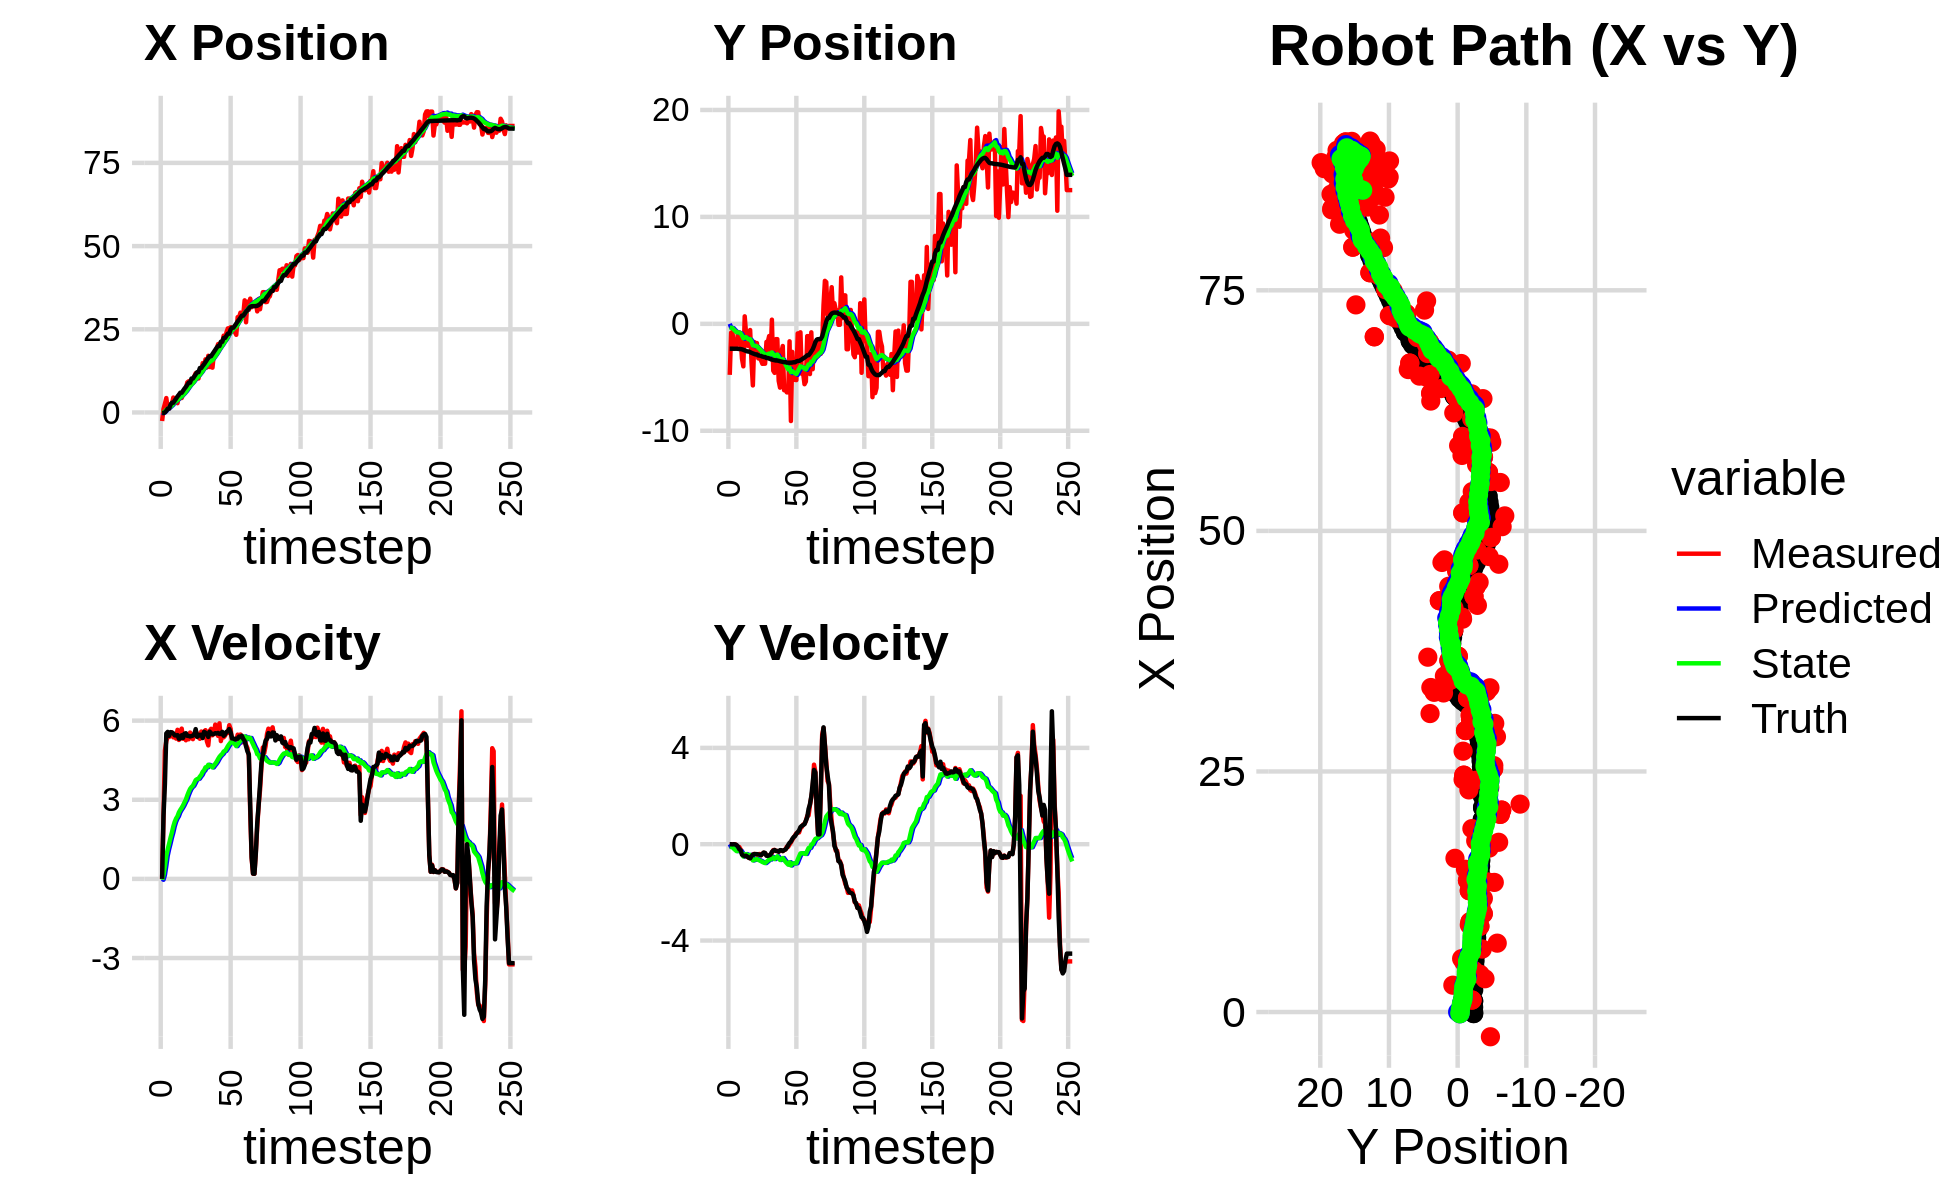

The file beside this chart, header and first rows:
0.000000000000000000e+00, 0.000000000000000000e+00, 0.000000000000000000e+00, -0.000000000000000000e+00, 0.000000000000000000e+00, 0.000000000000000000e+00, 0.000000000000000000e+00, 0.000000000000000000e+00, 0.000000000000000000e+00, 0.000000000000000000e+00, 0.000000000000000000e+00, 0.000000000000000000e+00, -1.655713468348800899e-01, -2.328812836506993111e+00, 0.000000000000000000e+00, 0.000000000000000000e+00, 0.000000000000000000e+00, 2.424367121420800686e-04
-2.569549694554437824e+00, -4.772726773636030373e+00, 0.000000000000000000e+00, -0.000000000000000000e+00, 0.000000000000000000e+00, 0.000000000000000000e+00, 0.000000000000000000e+00, 0.000000000000000000e+00, -1.770567165379053343e-01, -3.259446158880110467e-01, -3.159968445854340058e-02, -1.105989972663136561e-01, -1.655713468348800899e-01, -2.328812836506993111e+00, 0.000000000000000000e+00, 0.000000000000000000e+00, 0.000000000000000000e+00, 2.267552918056026101e-04
1.081597551822601755e+00, -8.298684661479740488e-01, 2.416999627996017530e+00, -1.437237173140775651e-03, -1.802166849837596729e-01, -3.370045156146423970e-01, -3.159968445854340058e-02, -1.105989972663136561e-01, -3.830973694615549818e-02, -3.664703170556914968e-01, 1.474577590647715430e-01, -1.143205693749647089e-01, -1.509877594671389378e-01, -2.328812986613919112e+00, 2.399999999999999911e+00, -2.000000000000000042e-03, 2.400000095367431641e+00, 5.946368328295648098e-04
2.604787215364218422e+00, -7.605705387444432475e-01, 4.865992939316151400e+00, -8.391797098714926309e-03, -2.356396103967834527e-02, -3.779023739931879899e-01, 1.474577590647715430e-01, -1.143205693749647089e-01, 3.007808460555601582e-01, -3.998362168169661834e-01, 4.935468829998454487e-01, -1.188366927829642566e-01, 2.546869270081955974e-02, -2.328941119697649054e+00, 3.600000000000000089e+00, -7.000000000000000146e-03, 3.599999904632568359e+00, 1.724578905850648880e-03
4.328603371754374152e+00, -2.340262413104403638e+00, 5.224997826743222440e+00, -4.659821772753185848e-03, 3.501355343555446753e-01, -4.117198860952626105e-01, 4.935468829998454487e-01, -1.188366927829642566e-01, 8.059849922762929442e-01, -5.425723316769339721e-01, 8.776481501920934125e-01, -1.874576097134854069e-01, 5.012148470897523911e-01, -2.329735488138468202e+00, 5.514999999999999680e+00, -1.000000000000000021e-03, 5.514999866485595703e+00, 8.918320527300238609e-04
1.246764056565752732e+00, -2.094030282872970883e+00, 5.410997993206002832e+00, -4.391109664694887484e-03, 8.937498072955023520e-01, -5.613180926482824740e-01, 8.776481501920934125e-01, -1.874576097134854069e-01, 1.085373580731847198e+00, -6.625444615708399043e-01, 1.123481091449405556e+00, -2.388109492642496723e-01, 1.138227328777789760e+00, -2.329563579475410151e+00, 5.573000000000000398e+00, -1.099999999999999936e-02, 5.572999954223632812e+00, 8.115154923871159554e-04
1.246764056565752732e+00, -2.094030282872970883e+00, 5.378772443536801617e+00, -4.949759121742634826e-02, 1.197721689876787732e+00, -6.864255564972648882e-01, 1.123481091449405556e+00, -2.388109492642496723e-01, 1.364999712094328466e+00, -7.797054281207649318e-01, 1.332081832603574378e+00, -2.869983920225378515e-01, 1.138227328777789760e+00, -2.329563579475410151e+00, 5.424999999999999822e+00, -3.400000000000000244e-02, 5.425000190734863281e+00, 9.202135726809501648e-03
2.483215793940577676e+00, -8.088594464259890593e-01, 5.475795597667430847e+00, -1.148658491896398376e-01, 1.498207895354685792e+00, -8.084052673230187613e-01, 1.332081832603574378e+00, -2.869983920225378515e-01, 1.744108400683782145e+00, -8.002237844522743782e-01, 1.559421820658533075e+00, -2.772408000307758913e-01, 2.296972140595262779e+00, -2.338826635180431879e+00, 5.564000000000000057e+00, -9.700000000000000289e-02, 5.565000057220458984e+00, 2.097393944859504700e-02
2.483215793940577676e+00, -8.088594464259890593e-01, 5.554778218198186401e+00, -1.165226688456461601e-01, 1.900050582749635453e+00, -8.279478644553519562e-01, 1.559421820658533075e+00, -2.772408000307758913e-01, 2.111045424838944307e+00, -8.189115471031256366e-01, 1.755203490537120770e+00, -2.680597489073669459e-01, 2.935296878115325026e+00, -2.357529920642172261e+00, 5.551999999999999602e+00, -2.059999999999999887e-01, 5.556000232696533203e+00, 3.982801735401153564e-02
4.483237371371093793e+00, -1.414989155107373886e+00, 5.367740056641783220e+00, -2.138995569757844717e-01, 2.286565773892656583e+00, -8.457175219938622979e-01, 1.755203490537120770e+00, -2.680597489073669459e-01, 2.621250198379623697e+00, -8.857757708179395673e-01, 1.988839554487707773e+00, -2.897238975757084334e-01, 2.935296878115325026e+00, -2.357529920642172261e+00, 5.517999999999999794e+00, -2.530000000000000027e-01, 5.522999763488769531e+00, 3.982801735401153564e-02
3.919033154904036476e+00, -3.269904144977168858e+00, 5.403631297457818228e+00, -3.183378040319723157e-01, 2.820134153828394385e+00, -9.147481605755104495e-01, 1.988839554487707773e+00, -2.897238975757084334e-01, 3.054531223836975062e+00, -1.093372433056365667e+00, 2.164700658493570629e+00, -3.903961745157573104e-01, 3.566682681511126329e+00, -2.387445458475103699e+00, 5.442000000000000171e+00, -4.359999999999999987e-01, 5.459000110626220703e+00, 5.884381756186485291e-02
3.458151385157549385e+00, -3.978419126121833571e+00, 5.318921176531328676e+00, -4.389138614129182159e-01, 3.271001289686332303e+00, -1.132412050507941359e+00, 2.164700658493570629e+00, -3.903961745157573104e-01, 3.415971100148153639e+00, -1.349856914250710416e+00, 2.289061254653980804e+00, -5.110425301308118007e-01, 4.187394961928091242e+00, -2.430557192510731213e+00, 5.439000000000000057e+00, -4.719999999999999751e-01, 5.459000110626220703e+00, 8.233279734849929810e-02
2.789538487909215103e+00, 6.975208807219632767e-01, 5.651403226191404450e+00, -5.058805696991125478e-01, 3.644877225613551541e+00, -1.400961167263791607e+00, 2.289061254653980804e+00, -5.110425301308118007e-01, 3.706623266517800719e+00, -1.241500615864931989e+00, 2.375471309586364654e+00, -4.246050764069461692e-01, 4.812730655087141152e+00, -2.484936327684578394e+00, 5.450999999999999623e+00, -4.879999999999999893e-01, 5.473000049591064453e+00, 8.927620947360992432e-02
5.184299067136109329e+00, -8.997104625751760620e-01, 5.266870837656861148e+00, -4.722464495138055662e-01, 3.944170397476437273e+00, -1.283961123505626523e+00, 2.375471309586364654e+00, -4.246050764069461692e-01, 4.168507174580117436e+00, -1.256835994041098026e+00, 2.520477283626958442e+00, -4.108214595620198750e-01, 5.326246127601421243e+00, -2.530983851686281039e+00, 5.315000000000000391e+00, -4.759999999999999787e-01, 5.336999893188476562e+00, 8.942443877458572388e-02
4.342904791770057393e+00, -2.049625859046623422e+00, 5.531379200519674910e+00, -5.330055541110739759e-01, 4.420554902942813058e+00, -1.297918139997300102e+00, 2.520477283626958442e+00, -4.108214595620198750e-01, 4.533118112701317592e+00, -1.360443181987986749e+00, 2.615514814275192279e+00, -4.450716663498452963e-01, 5.936536655278409569e+00, -2.586511896214100936e+00, 5.320000000000000284e+00, -5.140000000000000124e-01, 5.344999790191650391e+00, 9.606374055147171021e-02
4.342904791770057393e+00, -2.049625859046623422e+00, 5.696613735142180168e+00, -5.489276092608058599e-01, 4.794669594128836643e+00, -1.404950348622971301e+00, 2.615514814275192279e+00, -4.450716663498452963e-01, 4.875670492119545507e+00, -1.458480838892992848e+00, 2.695243334039609806e+00, -4.738280113205041166e-01, 5.936536655278409569e+00, -2.586511896214100936e+00, 5.445000000000000284e+00, -5.669999999999999485e-01, 5.474999904632568359e+00, 9.606374055147171021e-02
5.549347981866077362e+00, -5.812735713765910806e-01, 5.312211446223744638e+00, -5.820172530398139976e-01, 5.145194825523506488e+00, -1.505863640025043360e+00, 2.695243334039609806e+00, -4.738280113205041166e-01, 5.281776830763547537e+00, -1.439934109180767141e+00, 2.788986310261660329e+00, -4.416280991346748785e-01, 6.559381350732646609e+00, -2.650516287341428079e+00, 5.347000000000000419e+00, -5.869999999999999662e-01, 5.379000186920166016e+00, 1.091268807649612427e-01
6.543553755200804289e+00, -3.581613616428507285e+00, 5.423978255390326630e+00, -5.618448486090361627e-01, 5.560675461789713836e+00, -1.484096919094234579e+00, 2.788986310261660329e+00, -4.416280991346748785e-01, 5.747387794157407193e+00, -1.648736542687452733e+00, 2.901299749440195530e+00, -5.249584250149503806e-01, 7.178956851640222681e+00, -2.718202427391991804e+00, 5.506000000000000227e+00, -4.979999999999999982e-01, 5.528999805450439453e+00, 1.032172590494155884e-01
7.157377764399915243e+00, -5.761221066474230490e+00, 5.255629008692097592e+00, -4.276566715798351681e-01, 6.037517769101426346e+00, -1.701232385188947704e+00, 2.901299749440195530e+00, -5.249584250149503806e-01, 6.224322409064725115e+00, -2.006132330905402217e+00, 3.007737832050263016e+00, -6.738370908664637060e-01, 7.706144199144545404e+00, -2.768174067359451485e+00, 5.522000000000000242e+00, -4.369999999999999996e-01, 5.539000034332275391e+00, 8.119228482246398926e-02
9.056231066628646076e+00, -1.698146895554802249e+00, 5.373712007122101397e+00, -4.056348193570724070e-01, 6.525096192269751683e+00, -2.073516039992048476e+00, 3.007737832050263016e+00, -6.738370908664637060e-01, 6.834763323026340487e+00, -2.034369540387924058e+00, 3.161643359832973843e+00, -6.523682702707619407e-01, 8.336711749461128917e+00, -2.817108468467759419e+00, 5.424000000000000377e+00, -4.109999999999999765e-01, 5.439000129699707031e+00, 7.534214854240417480e-02
9.373959139009864217e+00, -1.800671146327220917e+00, 5.294279088678486289e+00, -4.082993062698306863e-01, 7.150927659009638226e+00, -2.099606367415000285e+00, 3.161643359832973843e+00, -6.523682702707619407e-01, 7.423738251215788786e+00, -2.067412437468519215e+00, 3.295854644767101327e+00, -6.347888414758890985e-01, 8.959180697653874148e+00, -2.864732429641339451e+00, 5.418999999999999595e+00, -4.159999999999999809e-01, 5.434999942779541016e+00, 7.696849852800369263e-02
9.373959139009864217e+00, -1.800671146327220917e+00, 5.547222078686142588e+00, -4.317692126997302871e-01, 7.753323715692499007e+00, -2.130891321616108058e+00, 3.295854644767101327e+00, -6.347888414758890985e-01, 7.976611629861707797e+00, -2.098092911164860741e+00, 3.410277567929024478e+00, -6.175428946968007926e-01, 8.959180697653874148e+00, -2.864732429641339451e+00, 5.399000000000000021e+00, -4.119999999999999774e-01, 5.414999961853027344e+00, 7.767859846353530884e-02
8.912031755079457440e+00, -3.233763264008093330e+00, 5.404067296616344329e+00, -4.152800027307899100e-01, 8.317639386654610334e+00, -2.159847200634540609e+00, 3.410277567929024478e+00, -6.175428946968007926e-01, 8.440996542086303123e+00, -2.233310903768543909e+00, 3.481433090978351519e+00, -6.501875140893198513e-01, 1.020092760032326318e+01, -2.961353466740962670e+00, 5.415000000000000036e+00, -4.279999999999999916e-01, 5.432000160217285156e+00, 7.669509202241897583e-02
8.912031755079457440e+00, -3.233763264008093330e+00, 5.297381962242278419e+00, -4.070816803342613421e-01, 8.789139851184138763e+00, -2.298329655177475672e+00, 3.481433090978351519e+00, -6.501875140893198513e-01, 8.864250348372369359e+00, -2.359761232637425987e+00, 3.531084809374438915e+00, -6.766254979085548626e-01, 1.020092760032326318e+01, -2.961353466740962670e+00, 5.432000000000000384e+00, -4.359999999999999987e-01, 5.448999881744384766e+00, 7.669509202241897583e-02
1.082555012249818027e+01, -3.413730488563433418e+00, 5.503734193315425571e+00, -4.609081435900237445e-01, 9.217358829309812762e+00, -2.427423782428281385e+00, 3.531084809374438915e+00, -6.766254979085548626e-01, 9.426580614162078930e+00, -2.493655190369055585e+00, 3.633054128958932871e+00, -7.052480011207489241e-01, 1.082563386906762304e+01, -3.010457858766945272e+00, 5.479000000000000092e+00, -4.560000000000000164e-01, 5.498000144958496094e+00, 8.354967087507247925e-02
1.180931948137331489e+01, -3.742021010463263408e+00, 5.554628092704018805e+00, -3.998314144353673494e-01, 9.789886027057972839e+00, -2.564179990481130655e+00, 3.633054128958932871e+00, -7.052480011207489241e-01, 1.003221308049187677e+01, -2.641450917549130306e+00, 3.746027775143094818e+00, -7.379510846093408905e-01, 1.146285043709980478e+01, -3.061372981583948327e+00, 5.677999999999999936e+00, -4.000000000000000222e-01, 5.691999912261962891e+00, 7.185773551464080811e-02
1.022078798701193492e+01, -3.728557811565818447e+00, 5.522490729806829535e+00, -3.567229352805725284e-01, 1.040681585800618691e+01, -2.715246026010064373e+00, 3.746027775143094818e+00, -7.379510846093408905e-01, 1.045188754742192039e+01, -2.777397964985639955e+00, 3.782296533423741725e+00, -7.630333525567112307e-01, 1.210434518754842159e+01, -3.105204329517186501e+00, 5.386000000000000121e+00, -3.469999999999999751e-01, 5.396999835968017578e+00, 6.450495868921279907e-02
1.022078798701193492e+01, -3.728557811565818447e+00, 5.363664922051667894e+00, -3.784521701203810151e-01, 1.083011720076429540e+01, -2.853701300241310967e+00, 3.782296533423741725e+00, -7.630333525567112307e-01, 1.083134954059621080e+01, -2.905369249509037743e+00, 3.799735373927386917e+00, -7.832449013029190166e-01, 1.210434518754842159e+01, -3.105204329517186501e+00, 5.424000000000000377e+00, -3.629999999999999893e-01, 5.435999870300292969e+00, 7.044176012277603149e-02
1.260297010836176312e+01, -1.694840596404300292e+00, 5.311637892050908860e+00, -4.539408744640764937e-01, 1.121132307798894878e+01, -2.983693739639329490e+00, 3.799735373927386917e+00, -7.832449013029190166e-01, 1.138304484961449781e+01, -2.875990980637577188e+00, 3.879563682800118318e+00, -7.330985633300952653e-01, 1.335755716316869268e+01, -3.195301340460364514e+00, 5.464000000000000412e+00, -4.779999999999999805e-01, 5.485000133514404297e+00, 8.525440841913223267e-02
1.260297010836176312e+01, -1.694840596404300292e+00, 5.585639199054344139e+00, -4.773574543276210003e-01, 1.177100121789450959e+01, -2.949300836970586648e+00, 3.879563682800118318e+00, -7.330985633300952653e-01, 1.190036147947065359e+01, -2.847037429201078940e+00, 3.945279509606668178e+00, -6.862172689494322464e-01, 1.335755716316869268e+01, -3.195301340460364514e+00, 5.464000000000000412e+00, -4.829999999999999849e-01, 5.485000133514404297e+00, 8.525440841913223267e-02
1.483540503666072574e+01, -1.144918129858501166e+00, 5.482300794594519466e+00, -4.768486179790554780e-01, 1.229488943043132032e+01, -2.915659156096022109e+00, 3.945279509606668178e+00, -6.862172689494322464e-01, 1.256564015762746678e+01, -2.776936612010760363e+00, 4.060815325796904851e+00, -6.239898002547266120e-01, 1.398262964223794214e+01, -3.250130102814904998e+00, 5.339999999999999858e+00, -4.620000000000000218e-01, 5.360000133514404297e+00, 8.676129579544067383e-02
1.370147900266871410e+01, -3.301541057277275648e+00, 5.587121484266741156e+00, -4.596835011827286044e-01, 1.297172169020715771e+01, -2.839335592036233091e+00, 4.060815325796904851e+00, -6.239898002547266120e-01, 1.308539764678664241e+01, -2.867941764558209705e+00, 4.118189685657204002e+00, -6.352868196374105159e-01, 1.449781595167517345e+01, -3.294101760609237317e+00, 5.573999999999999844e+00, -4.309999999999999942e-01, 5.591000080108642578e+00, 8.209065347909927368e-02
1.597507338252761144e+01, 3.877299569493463105e-01, 5.637834381277866846e+00, -3.705732949541854504e-01, 1.349721661535236272e+01, -2.931470446521950546e+00, 4.118189685657204002e+00, -6.352868196374105159e-01, 1.376091050099827662e+01, -2.676943093999486489e+00, 4.229895377290252334e+00, -5.231290788689730853e-01, 1.513699327461558575e+01, -3.342431233393528878e+00, 5.540000000000000036e+00, -3.200000000000000067e-01, 5.550000190734863281e+00, 6.563530862331390381e-02
1.352327452650988882e+01, -4.382125303541572592e+00, 5.218318017897143335e+00, -2.435833018790323212e-01, 1.418390003872730176e+01, -2.729256001886383842e+00, 4.229895377290252334e+00, -5.231290788689730853e-01, 1.415956127724609992e+01, -2.841825642393900342e+00, 4.231141585108207259e+00, -5.697570389124596568e-01, 1.577100358888712961e+01, -3.378134534556753277e+00, 5.498000000000000220e+00, -2.660000000000000142e-01, 5.505000114440917969e+00, 4.664465039968490601e-02
1.703731475820010743e+01, -4.587123916531919754e+00, 5.061400333644691329e+00, -2.381486372922286265e-01, 1.458267543575692038e+01, -2.898801346285146519e+00, 4.231141585108207259e+00, -5.697570389124596568e-01, 1.482089697844904919e+01, -3.012087412495101368e+00, 4.325785782116671641e+00, -6.161542497269358876e-01, 1.639334474544025966e+01, -3.406016752437679429e+00, 5.381999999999999673e+00, -2.429999999999999938e-01, 5.388000011444091797e+00, 4.701725021004676819e-02
1.367628775536175567e+01, -1.431560919630852524e+00, 5.606041429029157364e+00, -2.794057155559179773e-01, 1.525347555666071564e+01, -3.073702837467795046e+00, 4.325785782116671641e+00, -6.161542497269358876e-01, 1.515973369919047542e+01, -2.941582265808932561e+00, 4.304891601446670713e+00, -5.572589970524599590e-01, 1.692399583768709093e+01, -3.432091162730567913e+00, 5.581000000000000405e+00, -2.800000000000000266e-01, 5.587999820709228516e+00, 4.979890212416648865e-02
1.367628775536175567e+01, -1.431560919630852524e+00, 5.688938716052724054e+00, -2.835373253721649167e-01, 1.559022285933514240e+01, -2.997308165514178668e+00, 4.304891601446670713e+00, -5.572589970524599590e-01, 1.547089764790320388e+01, -2.873135704628450693e+00, 4.275872953838992352e+00, -5.023775540121491190e-01, 1.692399583768709093e+01, -3.432091162730567913e+00, 5.525000000000000355e+00, -2.810000000000000275e-01, 5.532000064849853516e+00, 4.979890212416648865e-02
1.347098003376811981e+01, -5.331500575881091386e+00, 5.445134239743503635e+00, -3.108521667323859150e-01, 1.589848494328710338e+01, -2.923373460029665694e+00, 4.275872953838992352e+00, -5.023775540121491190e-01, 1.572812735482549229e+01, -3.093750001386284865e+00, 4.226434383460965449e+00, -5.736011111842559407e-01, 1.755984102214158682e+01, -3.464719102955025942e+00, 5.480999999999999872e+00, -3.119999999999999996e-01, 5.489999771118164062e+00, 5.702616646885871887e-02
1.764015184356152943e+01, -5.969329403243187393e+00, 5.523247851267861996e+00, -2.731949742314692675e-01, 1.615077079317158848e+01, -3.151110112504710514e+00, 4.226434383460965449e+00, -5.736011111842559407e-01, 1.632025692409665041e+01, -3.347754292739269832e+00, 4.300107540265158512e+00, -6.550608449888627449e-01, 1.818939767767405868e+01, -3.500160024975629280e+00, 5.495000000000000107e+00, -2.469999999999999973e-01, 5.500999927520751953e+00, 4.942246153950691223e-02
1.779519973739785144e+01, -2.631880507293587357e+00, 5.848999896469651461e+00, -2.650008197129445908e-01, 1.675026767812316564e+01, -3.413260377238156007e+00, 4.300107540265158512e+00, -6.550608449888627449e-01, 1.688959385632806942e+01, -3.343241051225595672e+00, 4.365356547829972733e+00, -6.227540667670096175e-01, 1.882174287734227747e+01, -3.529388115789987346e+00, 5.524000000000000021e+00, -2.489999999999999991e-01, 5.530000209808349609e+00, 4.527606815099716187e-02
1.906096361598971356e+01, -2.075520203141437037e+00, 5.520597543328143786e+00, -2.859814941388797438e-01, 1.732612951111106625e+01, -3.405516457902296512e+00, 4.365356547829972733e+00, -6.227540667670096175e-01, 1.751170373493282995e+01, -3.297230168691972274e+00, 4.443075668243870346e+00, -5.746913848470545094e-01, 1.945581041323344706e+01, -3.560478255847728590e+00, 5.514000000000000234e+00, -2.849999999999999756e-01, 5.520999908447265625e+00, 5.175637081265449524e-02
2.054353998589552788e+01, -6.208210394863068693e+00, 5.422356839704366216e+00, -2.474469903328883613e-01, 1.795601130175721849e+01, -3.354699307176677525e+00, 4.443075668243870346e+00, -5.746913848470545094e-01, 1.820874478681532338e+01, -3.552479236921993966e+00, 4.542856177514986271e+00, -6.559673001734109832e-01, 1.998478876085468059e+01, -3.586650297755773931e+00, 5.533000000000000362e+00, -2.439999999999999947e-01, 5.539000034332275391e+00, 4.560294374823570251e-02
2.054353998589552788e+01, -6.208210394863068693e+00, 5.898050177315951714e+00, -2.158877497458872585e-01, 1.866303040456682183e+01, -3.618075966939334975e+00, 4.542856177514986271e+00, -6.559673001734109832e-01, 1.886713717071661023e+01, -3.792800670721200085e+00, 4.628913063024183927e+00, -7.266422816438607990e-01, 1.998478876085468059e+01, -3.586650297755773931e+00, 5.496999999999999886e+00, -2.179999999999999993e-01, 5.501999855041503906e+00, 3.658690676093101501e-02
2.098569373788575021e+01, -6.410904929945458797e+00, 5.225013021418544845e+00, -1.015537870942602588e-01, 1.933002847701902738e+01, -3.865464898885586198e+00, 4.628913063024183927e+00, -7.266422816438607990e-01, 1.949056236966372779e+01, -4.030803259451843701e+00, 4.691867109098006416e+00, -7.920274991725975156e-01, 2.124862752862209092e+01, -3.632396505395842912e+00, 5.493000000000000327e+00, -1.449999999999999900e-01, 5.494999885559082031e+00, 1.943363621830940247e-02
2.098569373788575021e+01, -6.410904929945458797e+00, 5.488963110023242997e+00, -1.066839429411054752e-01, 1.995974908057352692e+01, -4.110006009369103097e+00, 4.691867109098006416e+00, -7.920274991725975156e-01, 2.007278461931437974e+01, -4.255478355350907016e+00, 4.739871420764142584e+00, -8.485791696052704669e-01, 2.124862752862209092e+01, -3.632396505395842912e+00, 5.573999999999999844e+00, -3.200000000000000067e-02, 5.573999881744384766e+00, 1.943363621830940247e-02
2.308426903201663904e+01, -1.636589811517433768e+00, 5.366994711835785026e+00, -7.607147603565944487e-03, 2.054677176139079364e+01, -4.340336272311434485e+00, 4.739871420764142584e+00, -8.485791696052704669e-01, 2.078344965775324482e+01, -4.116256415590399342e+00, 4.830009187316043118e+00, -7.488308181786953455e-01, 2.240382753331252985e+01, -3.636599347924885262e+00, 5.426000000000000156e+00, 5.700000000000000205e-02, 5.427000045776367188e+00, -1.372367609292268753e-02
2.160819403861962940e+01, -9.090983675161144362e+00, 5.428488661860652265e+00, 7.450349744003319230e-02, 2.126645057648484993e+01, -4.191139497408268966e+00, 4.830009187316043118e+00, -7.488308181786953455e-01, 2.131462671732817427e+01, -4.521170968607734153e+00, 4.852979788161425390e+00, -8.817857083994458112e-01, 2.240382753331252985e+01, -3.636599347924885262e+00, 5.480999999999999872e+00, 1.100000000000000006e-01, 5.481999874114990234e+00, -1.372367609292268753e-02
2.408389256891983266e+01, -2.626246915422596029e+00, 5.544005413843128949e+00, 1.822421727086153964e-01, 2.179992469614431627e+01, -4.609349539447678445e+00, 4.852979788161425390e+00, -8.817857083994458112e-01, 2.201680343844260079e+01, -4.430824486031098353e+00, 4.936588766351533764e+00, -7.998041271372314798e-01, 2.303709588920938600e+01, -3.622869299027667633e+00, 5.573999999999999844e+00, 2.159999999999999976e-01, 5.578000068664550781e+00, -3.286010026931762695e-02
2.527095054085206982e+01, -5.234709665620088437e+00, 5.530387896400827508e+00, 2.705193168874745480e-01, 2.251046231507775275e+01, -4.510804898744821934e+00, 4.936588766351533764e+00, -7.998041271372314798e-01, 2.276485686134436293e+01, -4.528999441225701084e+00, 5.032462711060331273e+00, -8.002557342073819413e-01, 2.367918382560553070e+01, -3.597199247031034997e+00, 5.594999999999999751e+00, 2.929999999999999827e-01, 5.603000164031982422e+00, -4.887611418962478638e-02
2.527095054085206982e+01, -5.234709665620088437e+00, 5.825618576978051522e+00, 3.643294507043147168e-01, 2.326810313245039552e+01, -4.609025014646439544e+00, 5.032462711060331273e+00, -8.002557342073819413e-01, 2.346408682791660283e+01, -4.617072665329194692e+00, 5.109579711817091585e+00, -7.958247527636649332e-01, 2.367918382560553070e+01, -3.597199247031034997e+00, 5.681000000000000050e+00, 3.370000000000000218e-01, 5.690999984741210938e+00, -6.245784461498260498e-02
2.560920803281571168e+01, -5.263170407240320259e+00, 5.680937160722979051e+00, 4.533791217504968829e-01, 2.397504479909831332e+01, -4.696655140605560774e+00, 5.109579711817091585e+00, -7.958247527636649332e-01, 2.413250992281895790e+01, -4.697711715925420251e+00, 5.170860574111778796e+00, -7.879010319182639943e-01, 2.496866975717422221e+01, -3.517346785339373394e+00, 5.554000000000000270e+00, 4.279999999999999916e-01, 5.571000099182128906e+00, -7.963830977678298950e-02
2.461475913223873135e+01, -9.008590432467413756e-01, 5.222168676721159919e+00, 4.888538752911273377e-01, 2.464959598023013498e+01, -4.776501819117246583e+00, 5.170860574111778796e+00, -7.879010319182639943e-01, 2.464824526190940901e+01, -4.454139349754701271e+00, 5.170887086882709482e+00, -6.444831708933541625e-01, 2.549084554618439924e+01, -3.473300145253392479e+00, 5.330000000000000071e+00, 4.989999999999999991e-01, 5.353000164031982422e+00, -9.333926439285278320e-02
2.461475913223873135e+01, -9.008590432467413756e-01, 5.197277405454920896e+00, 4.865237716172139404e-01, 2.516533397059767907e+01, -4.518587666844037010e+00, 5.170887086882709482e+00, -6.444831708933541625e-01, 2.511921551523560936e+01, -4.219740386927509412e+00, 5.154855858361190535e+00, -5.119235092961097466e-01, 2.549084554618439924e+01, -3.473300145253392479e+00, 5.322000000000000064e+00, 5.739999999999999547e-01, 5.353000164031982422e+00, -9.333926439285278320e-02
2.415217600784514218e+01, -7.938400967901152461e-01, 5.257703214463114172e+00, 6.602693727920710964e-01, 2.563470110107172673e+01, -4.270932737857120465e+00, 5.154855858361190535e+00, -5.119235092961097466e-01, 2.551153846972655970e+01, -3.981073190212502055e+00, 5.112375688132777540e+00, -3.828827395642652176e-01, 2.610154138499570919e+01, -3.408666298847939036e+00, 5.291000000000000369e+00, 7.099999999999999645e-01, 5.337999820709228516e+00, -1.249273419380187988e-01
2.333671937869337754e+01, -4.676254555907378929e+00, 5.212377151533107877e+00, 7.136154957984420788e-01, 2.602277603853983834e+01, -4.019361464168928144e+00, 5.112375688132777540e+00, -3.828827395642652176e-01, 2.579693309291754133e+01, -4.031938991401234240e+00, 5.033634459376795434e+00, -3.807990848699456254e-01, 2.671637998534987801e+01, -3.327352926674389977e+00, 5.317999999999999616e+00, 7.600000000000000089e-01, 5.372000217437744141e+00, -1.360619813203811646e-01
2.865313766947451768e+01, -4.623494313579008086e+00, 5.467703122556413220e+00, 8.142513211395382422e-01, 2.630029653885522123e+01, -4.070018899888228958e+00, 5.033634459376795434e+00, -3.807990848699456254e-01, 2.651454072380940019e+01, -4.071952758019913965e+00, 5.113498917686123413e+00, -3.736061700374301853e-01, 2.733630834502875828e+01, -3.239354536078133950e+00, 5.312999999999999723e+00, 7.930000000000000382e-01, 5.372000217437744141e+00, -1.478337198495864868e-01
2.861287479085869734e+01, -5.647194312178683617e+00, 5.410972749803387494e+00, 8.478829468913987588e-01, 2.702589061557801386e+01, -4.109313375023656789e+00, 5.113498917686123413e+00, -3.736061700374301853e-01, 2.717052800782874300e+01, -4.181804287560890288e+00, 5.167446955339857873e+00, -3.957182548269668199e-01, 2.784934316555550993e+01, -3.160944150331213010e+00, 5.397000000000000242e+00, 8.339999999999999636e-01, 5.460999965667724609e+00, -1.554330140352249146e-01
2.999389265473897481e+01, -5.399380431507800893e+00, 5.473175244022398189e+00, 9.557674057762670650e-01, 2.768727270336272994e+01, -4.221376113043587175e+00, 5.167446955339857873e+00, -3.957182548269668199e-01, 2.789348703136327146e+01, -4.263616874021963099e+00, 5.243186688044649379e+00, -4.043169262352754867e-01, 2.846886716795138739e+01, -3.061079487604798199e+00, 5.378999999999999559e+00, 9.759999999999999787e-01, 5.467000007629394531e+00, -1.728843003511428833e-01
2.925058336565067307e+01, -1.151178345680426762e+00, 5.177514357574498405e+00, 1.174234320367002482e+00, 2.841780570016773666e+01, -4.304048566645490403e+00, 5.243186688044649379e+00, -4.043169262352754867e-01, 2.848670801932933117e+01, -4.025054698397520170e+00, 5.266844404531607182e+00, -2.771964158098933484e-01, 2.909090219419999812e+01, -2.940317378599326403e+00, 5.426999999999999602e+00, 1.118999999999999995e+00, 5.540999889373779297e+00, -2.230222821235656738e-01
2.925058336565067307e+01, -1.151178345680426762e+00, 5.270161329936553507e+00, 1.195246189598512254e+00, 2.901339245978249082e+01, -4.052774339978509666e+00, 5.266844404531607182e+00, -2.771964158098933484e-01, 2.903370893964806854e+01, -3.795427666950102363e+00, 5.274041308042055398e+00, -1.598381236287941820e-01, 2.909090219419999812e+01, -2.940317378599326403e+00, 5.304999999999999716e+00, 1.463999999999999968e+00, 5.502999782562255859e+00, -2.230222821235656738e-01
3.369485317194656204e+01, -4.699104741893670223e+00, 5.344329767614546256e+00, 1.621839930785631489e+00, 2.956111307045227576e+01, -3.811411479312981854e+00, 5.274041308042055398e+00, -1.598381236287941820e-01, 2.991555708466252383e+01, -3.818886440370020896e+00, 5.399704830359990382e+00, -1.510277118839220278e-01, 2.970266662555240345e+01, -2.783020809558646391e+00, 5.232000000000000206e+00, 1.655999999999999917e+00, 5.487999916076660156e+00, -2.946365773677825928e-01
... 193 more rows
